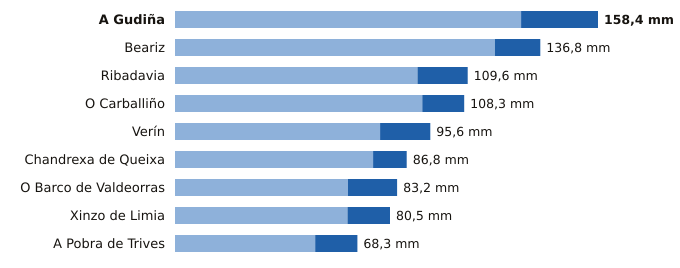

Values plotted in this chart, from the file beside it:
estacion, provincia, indicativo, mm_6_dias_anteriores, mm_hoy, mm_7_dias, horas_de_hoy
A Gudiña, Ourense, 2969U, 129.6, 28.8, 158.4, 7
Beariz, Ourense, 1696O, 119.8, 17.0, 136.8, 7
Ribadavia, Ourense, 1701X, 90.8, 18.8, 109.6, 11
O Carballiño, Ourense, 1700X, 92.6, 15.7, 108.3, 12
Verín, Ourense, 2978X, 76.8, 18.8, 95.6, 11
Chandrexa de Queixa, Ourense, 1639X, 74.2, 12.6, 86.8, 10
O Barco de Valdeorras, Ourense, 1583X, 64.8, 18.4, 83.2, 8
Xinzo de Limia, Ourense, 1735X, 64.6, 15.9, 80.5, 12
A Pobra de Trives, Ourense, 1631E, 52.5, 15.8, 68.3, 12
